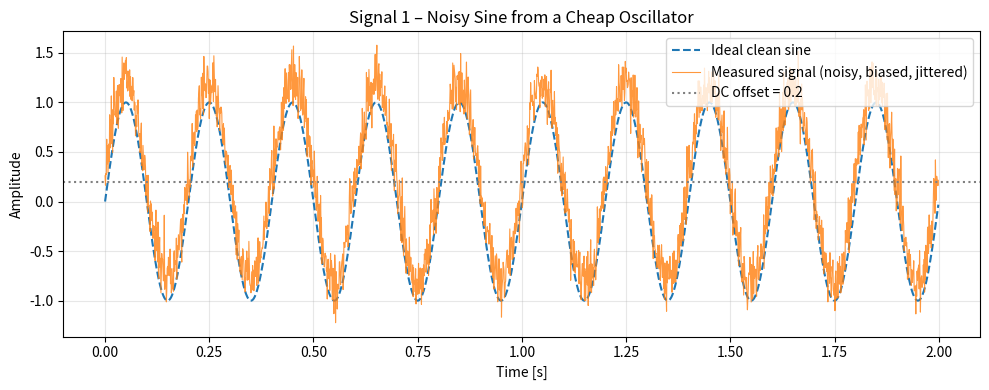
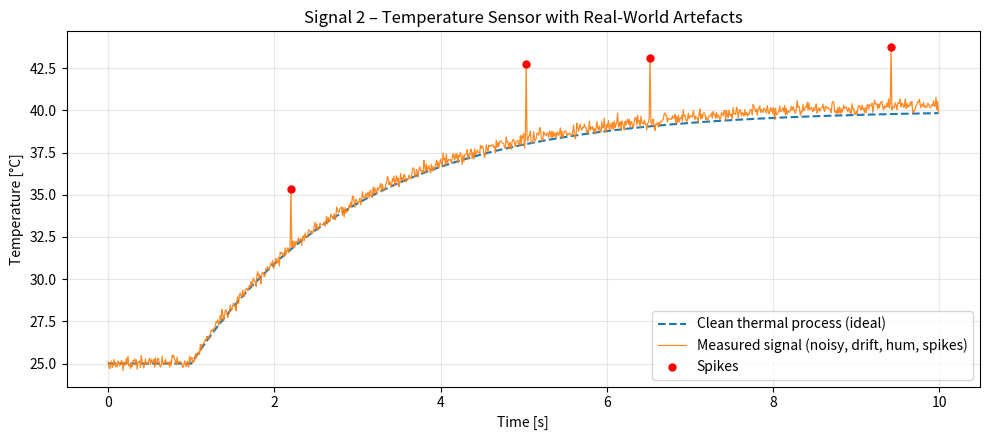
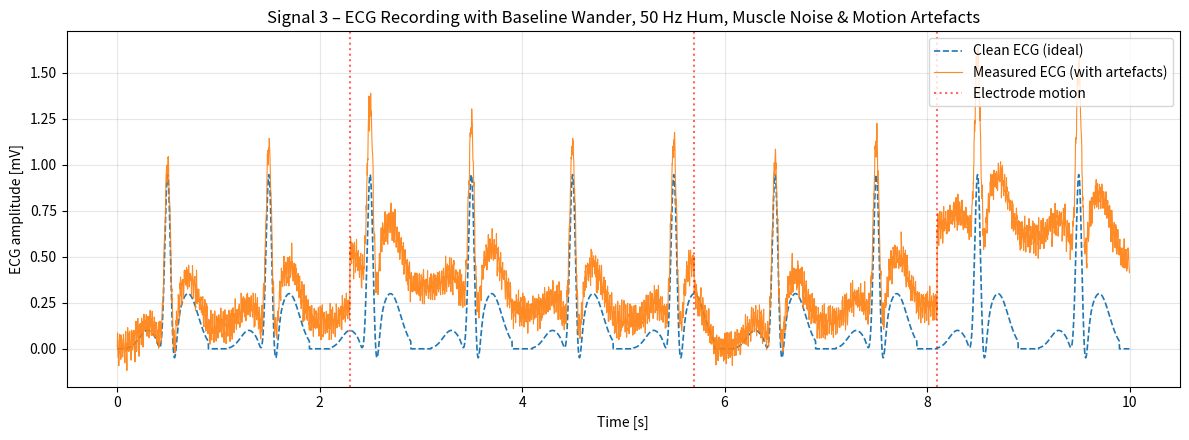

Python code for these plots, in order: (Note: this script raises an exception after producing the figures.)
import numpy as np
import matplotlib.pyplot as plt

# ---------- Parameters (tunable) ----------
fs = 1000                 # Sampling rate [Hz]
duration = 2.0            # Signal length [s]
f_nom = 5.0               # Nominal frequency [Hz]
amplitude = 1.0
dc_offset = 0.2           # DC bias
noise_std = 0.15          # Gaussian noise standard deviation
freq_jitter_std = 0.1     # Std of random frequency fluctuations [Hz]

# ---------- Time vector ----------
t = np.arange(0, duration, 1/fs)   # 0 to duration with step 1/fs
N = len(t)
dt = 1/fs

# ---------- Generate ideal (clean) sine ----------
ideal_sine = amplitude * np.sin(2 * np.pi * f_nom * t)

# ---------- Add frequency jitter (phase noise) ----------
# Random frequency deviation at each sample
freq_deviation = np.random.normal(0, freq_jitter_std, size=N)
# Phase jitter = 2π * cumulative sum of (frequency_deviation * dt)
phase_jitter = 2 * np.pi * np.cumsum(freq_deviation * dt)
# Total phase with nominal + jitter
total_phase = 2 * np.pi * f_nom * t + phase_jitter

# ---------- Build the measured signal ----------
# Start with noisy+jittery sine, add DC offset, add noise
measured_signal = amplitude * np.sin(total_phase) + dc_offset
measured_signal += np.random.normal(0, noise_std, size=N)

# ---------- Plot ----------
plt.figure(figsize=(10, 4))
plt.plot(t, ideal_sine, '--', linewidth=1.5, label='Ideal clean sine')
plt.plot(t, measured_signal, alpha=0.8, linewidth=0.8, label='Measured signal (noisy, biased, jittered)')
plt.axhline(dc_offset, color='gray', linestyle=':', label=f'DC offset = {dc_offset}')
plt.xlabel('Time [s]')
plt.ylabel('Amplitude')
plt.title('Signal 1 – Noisy Sine from a Cheap Oscillator')
plt.legend(loc='upper right')
plt.grid(True, alpha=0.3)
plt.tight_layout()
plt.show()

# ---------- Export measured signal to CSV (numpy) ----------
csv_filename = 'sine_measured.csv'
# Combine time and signal as columns: row[0]=time, row[1]=amplitude
data_to_save = np.column_stack((t, measured_signal))
header = 'Time (s),Amplitude'
np.savetxt(csv_filename, data_to_save, delimiter=',', header=header, comments='')
print(f'CSV exported to {csv_filename}')

import numpy as np
import matplotlib.pyplot as plt

# ---------- Parameters ----------
fs = 100                  # Sampling rate [Hz]
duration = 10.0           # Measurement length [s]
t = np.arange(0, duration, 1/fs)
N = len(t)

# Thermal process
T_ambient = 25.0          # °C
T_target = 40.0           # °C
tau = 2.0                 # Time constant [s]
t_heat_start = 1.0        # Heater turns on at t = 1 s

# Noise
noise_std = 0.2           # Gaussian noise std [°C]

# Spikes (positive only)
spike_prob = 0.005        # per sample
spike_amp_min = 3.0       # °C
spike_amp_max = 5.0       # °C

# Drift
drift_slope = 0.05        # °C/s  (total drift = 0.5 °C over 10 s)

# 50 Hz mains hum
hum_amplitude = 0.05      # °C
hum_freq = 50.0           # Hz

# ---------- Generate clean temperature (ideal physical process) ----------
clean_temp = np.full_like(t, T_ambient)
heating_region = t >= t_heat_start
clean_temp[heating_region] = T_ambient + (T_target - T_ambient) * \
                             (1 - np.exp(-(t[heating_region] - t_heat_start) / tau))

# ---------- Artefacts ----------
# 1. Slow drift (sensor electronics warming up)
drift = drift_slope * t

# 2. 50 Hz mains hum
hum = hum_amplitude * np.sin(2 * np.pi * hum_freq * t)

# 3. Gaussian measurement noise
noise = np.random.normal(0, noise_std, size=N)

# 4. Positive spikes (random placement & random amplitude)
spike_mask = np.random.rand(N) < spike_prob
spike_amplitudes = np.random.uniform(spike_amp_min, spike_amp_max, size=N)
spikes = spike_mask * spike_amplitudes   # non-zero only where spikes occur

# ---------- Build final measured signal ----------
measured = clean_temp + drift + hum + noise + spikes

# ---------- Plot ----------
plt.figure(figsize=(10, 4.5))
plt.plot(t, clean_temp, '--', linewidth=1.5, label='Clean thermal process (ideal)')
plt.plot(t, measured, linewidth=0.9, alpha=0.9, label='Measured signal (noisy, drift, hum, spikes)')
# Mark spike positions for visibility
spike_indices = np.where(spike_mask)[0]
if len(spike_indices) > 0:
    plt.scatter(t[spike_indices], measured[spike_indices],
                color='red', s=25, zorder=5, label='Spikes')
plt.xlabel('Time [s]')
plt.ylabel('Temperature [°C]')
plt.title('Signal 2 – Temperature Sensor with Real-World Artefacts')
plt.legend(loc='lower right')
plt.grid(True, alpha=0.3)
plt.tight_layout()
plt.show()

# ---------- Export measured signal to CSV ----------
csv_filename = 'temperature_measurement.csv'
data_to_save = np.column_stack((t, measured))
header = 'Time (s),Temperature (degC)'
np.savetxt(csv_filename, data_to_save, delimiter=',', header=header, comments='')
print(f'CSV exported to {csv_filename}')

import numpy as np
import matplotlib.pyplot as plt

# ================== Parameters ==================
fs = 500                    # Sampling rate [Hz]
duration = 10.0             # Recording length [s]
t = np.arange(0, duration, 1/fs)
N = len(t)

# Heartbeat placement (10 beats, centres at 0.5 s intervals)
beat_centres = np.arange(0.5, duration, 1.0)   # 0.5, 1.5, ..., 9.5 s

# ECG beat template (Lead II, approximate amplitudes)
def ecg_beat(t_rel):
    """Return a single heartbeat at relative time t_rel (0 = R peak)."""
    p = 0.1  * np.exp(-0.5 * ((t_rel + 0.2) / 0.08)**2)   # P wave
    q = -0.1 * np.exp(-0.5 * ((t_rel + 0.05) / 0.03)**2)  # Q wave
    r = 1.0  * np.exp(-0.5 * (t_rel / 0.03)**2)           # R wave
    s = -0.3 * np.exp(-0.5 * ((t_rel - 0.05) / 0.03)**2)  # S wave
    t_w = 0.3 * np.exp(-0.5 * ((t_rel - 0.2) / 0.1)**2)   # T wave
    return p + q + r + s + t_w

# ================== Clean ECG ==================
clean_ecg = np.zeros(N)
for centre in beat_centres:
    t_rel = t - centre                          # time relative to beat centre
    # Only add beat where relative time is within ±0.4 s (avoid far tails)
    mask = np.abs(t_rel) <= 0.4
    clean_ecg[mask] += ecg_beat(t_rel[mask])

# ================== Artefacts ==================
# 1. Baseline wander (respiration, low frequency)
bw_freq = 0.15          # Hz
bw_amp = 0.15           # mV
baseline_wander = bw_amp * np.sin(2 * np.pi * bw_freq * t)

# 2. 50 Hz power-line interference
hum_amp = 0.05          # mV
hum_50hz = hum_amp * np.sin(2 * np.pi * 50 * t)

# 3. Muscle noise (broadband, approximating high‑frequency EMG)
muscle_noise_std = 0.03  # mV
muscle_noise = np.random.normal(0, muscle_noise_std, size=N)

# 4. Electrode motion artefacts (abrupt baseline jumps)
electrode_jumps = np.zeros(N)
# Define jump times (in seconds) and amplitudes (mV)
jump_times =   [2.3, 5.7, 8.1]
jump_values =  [0.3, -0.2, 0.4]
for j_time, j_val in zip(jump_times, jump_values):
    idx = np.searchsorted(t, j_time)
    electrode_jumps[idx:] += j_val          # step from that point onward

# ================== Final measured ECG ==================
measured_ecg = clean_ecg + baseline_wander + hum_50hz + muscle_noise + electrode_jumps

# ================== Plot ==================
plt.figure(figsize=(12, 4.5))
plt.plot(t, clean_ecg, '--', linewidth=1.2, label='Clean ECG (ideal)')
plt.plot(t, measured_ecg, linewidth=0.8, alpha=0.9, label='Measured ECG (with artefacts)')
# Mark electrode motion jump times
for j_time in jump_times:
    plt.axvline(j_time, color='red', linestyle=':', alpha=0.6, label='Electrode motion' if j_time == jump_times[0] else "")
plt.xlabel('Time [s]')
plt.ylabel('ECG amplitude [mV]')
plt.title('Signal 3 – ECG Recording with Baseline Wander, 50 Hz Hum, Muscle Noise & Motion Artefacts')
plt.legend(loc='upper right')
plt.grid(True, alpha=0.3)
plt.tight_layout()
plt.show()

# ================== Export measured ECG to CSV ==================
csv_filename = 'ecg_recording.csv'
data_to_save = np.column_stack((t, measured_ecg))
header = 'Time (s),ECG (mV)'
np.savetxt(csv_filename, data_to_save, delimiter=',', header=header, comments='')
print(f'CSV exported to {csv_filename}')

import sys
!{sys.executable} -m pip install ipywidgets -q

import numpy as np
import matplotlib.pyplot as plt
import ipywidgets as widgets
from IPython.display import display, clear_output
import io

# -------------------- Global plot area --------------------
out = widgets.Output()

# -------------------- Signal generation functions --------------------
def generate_sine(fs=1000, duration=2.0, f=5.0, amplitude=1.0, dc_offset=0.2,
                  noise_std=0.15, jitter_std=0.1):
    t = np.arange(0, duration, 1/fs)
    N = len(t)
    ideal = amplitude * np.sin(2 * np.pi * f * t)
    freq_dev = np.random.normal(0, jitter_std, size=N)
    phase_jitter = 2 * np.pi * np.cumsum(freq_dev / fs)
    total_phase = 2 * np.pi * f * t + phase_jitter
    measured = amplitude * np.sin(total_phase) + dc_offset
    measured += np.random.normal(0, noise_std, size=N)
    return t, ideal, measured

def generate_temperature(fs=100, duration=10.0, T_ambient=25.0, T_target=40.0, tau=2.0,
                         heat_start=1.0, noise_std=0.2, spike_prob=0.005,
                         spike_min=3.0, spike_max=5.0, drift_slope=0.05, hum_amp=0.05,
                         hum_freq=50.0, include_drift=True, include_hum=True, include_spikes=True):
    t = np.arange(0, duration, 1/fs)
    N = len(t)
    clean = np.full_like(t, T_ambient)
    mask = t >= heat_start
    clean[mask] = T_ambient + (T_target - T_ambient) * (1 - np.exp(-(t[mask] - heat_start) / tau))
    
    measured = clean + np.random.normal(0, noise_std, size=N)
    if include_drift:
        measured += drift_slope * t
    if include_hum:
        measured += hum_amp * np.sin(2 * np.pi * hum_freq * t)
    if include_spikes:
        spike_mask_arr = np.random.rand(N) < spike_prob
        spike_amps = np.random.uniform(spike_min, spike_max, size=N)
        measured += spike_mask_arr * spike_amps
    return t, clean, measured

def ecg_beat(t_rel):
    """Single heartbeat template (Gaussians)."""
    p = 0.1  * np.exp(-0.5 * ((t_rel + 0.2) / 0.08)**2)
    q = -0.1 * np.exp(-0.5 * ((t_rel + 0.05) / 0.03)**2)
    r = 1.0  * np.exp(-0.5 * (t_rel / 0.03)**2)
    s = -0.3 * np.exp(-0.5 * ((t_rel - 0.05) / 0.03)**2)
    t_w = 0.3 * np.exp(-0.5 * ((t_rel - 0.2) / 0.1)**2)
    return p + q + r + s + t_w

def generate_ecg(fs=500, duration=10.0, heart_rate=60.0, bw_amp=0.15, bw_freq=0.15,
                 hum_amp=0.05, hum_freq=50.0, emg_std=0.03,
                 include_bw=True, include_hum=True, include_emg=True, include_motion=True,
                 motion_times_str="2.3,5.7,8.1", motion_amps_str="0.3,-0.2,0.4",
                 motion_decay_tau=0.5):
    t = np.arange(0, duration, 1/fs)
    N = len(t)
    beat_interval = 60.0 / heart_rate
    beat_centres = np.arange(0.5, duration, beat_interval)
    
    clean = np.zeros(N)
    for centre in beat_centres:
        t_rel = t - centre
        mask = np.abs(t_rel) <= 0.4
        clean[mask] += ecg_beat(t_rel[mask])
    
    measured = clean.copy()
    if include_bw:
        measured += bw_amp * np.sin(2 * np.pi * bw_freq * t)
    if include_hum:
        measured += hum_amp * np.sin(2 * np.pi * hum_freq * t)
    if include_emg:
        measured += np.random.normal(0, emg_std, size=N)
    if include_motion:
        # Parse motion times and amplitudes
        try:
            m_times = [float(x.strip()) for x in motion_times_str.split(',')]
            m_amps  = [float(x.strip()) for x in motion_amps_str.split(',')]
        except:
            m_times, m_amps = [], []
        for mt, ma in zip(m_times, m_amps):
            # Create decaying step: exponential decay with time constant motion_decay_tau
            idx = np.searchsorted(t, mt)
            if idx < N:
                decay = np.exp(-(t[idx:] - t[idx]) / motion_decay_tau)
                measured[idx:] += ma * decay
    return t, clean, measured

# -------------------- UI update function --------------------
def update_plot(b):
    with out:
        clear_output(wait=True)
        signal = signal_selector.value
        if signal == 'Sine Wave (Noisy Oscillator)':
            t, clean, noisy = generate_sine(
                fs=fs_sine.value, duration=dur_sine.value, f=freq_sine.value,
                amplitude=amp_sine.value, dc_offset=dc_sine.value,
                noise_std=noise_sine.value, jitter_std=jitter_sine.value)
            title = 'Sine Wave – Noisy Oscillator'
            csv_default = 'sine_measured.csv'
        elif signal == 'Temperature Sensor':
            t, clean, noisy = generate_temperature(
                fs=fs_temp.value, duration=dur_temp.value, T_ambient=Tamb.value,
                T_target=Ttarget.value, tau=tau_temp.value, heat_start=heat_start.value,
                noise_std=noise_temp.value, spike_prob=spike_prob.value,
                spike_min=spike_min.value, spike_max=spike_max.value,
                drift_slope=drift_slope.value, hum_amp=hum_temp.value, hum_freq=hum_freq_temp.value,
                include_drift=drift_toggle.value, include_hum=hum_temp_toggle.value,
                include_spikes=spikes_toggle.value)
            title = 'Temperature Sensor with Artefacts'
            csv_default = 'temperature_measurement.csv'
        else:  # ECG
            t, clean, noisy = generate_ecg(
                fs=fs_ecg.value, duration=dur_ecg.value, heart_rate=hr_ecg.value,
                bw_amp=bw_amp.value, bw_freq=bw_freq.value,
                hum_amp=hum_ecg.value, hum_freq=hum_freq_ecg.value,
                emg_std=emg_std.value,
                include_bw=bw_toggle.value, include_hum=hum_ecg_toggle.value,
                include_emg=emg_toggle.value, include_motion=motion_toggle.value,
                motion_times_str=motion_times.value, motion_amps_str=motion_amps.value,
                motion_decay_tau=motion_decay.value)
            title = 'ECG Recording with Artefacts'
            csv_default = 'ecg_recording.csv'
        
        # Plot
        fig, ax = plt.subplots(figsize=(10, 4))
        ax.plot(t, clean, '--', linewidth=1.2, label='Clean (ideal)')
        ax.plot(t, noisy, linewidth=0.8, alpha=0.9, label='Measured (noisy)')
        ax.set_xlabel('Time [s]')
        ax.set_ylabel('Amplitude')
        ax.set_title(title)
        ax.legend(loc='best')
        ax.grid(True, alpha=0.3)
        plt.tight_layout()
        plt.show()
        
        # Store data for export
        update_plot.current_t = t
        update_plot.current_noisy = noisy
        update_plot.current_csv_default = csv_default

# Attach attributes to function for export
update_plot.current_t = None
update_plot.current_noisy = None
update_plot.current_csv_default = 'signal.csv'

def export_csv(b):
    with out:
        if update_plot.current_noisy is None:
            print("Generate a signal first (click Update Plot).")
            return
        filename = csv_filename.value.strip()
        if not filename:
            filename = update_plot.current_csv_default
        data = np.column_stack((update_plot.current_t, update_plot.current_noisy))
        np.savetxt(filename, data, delimiter=',', header='Time (s),Amplitude', comments='')
        print(f"Exported to {filename}")

# -------------------- Signal selector --------------------
signal_selector = widgets.Dropdown(
    options=['Sine Wave (Noisy Oscillator)', 'Temperature Sensor', 'ECG'],
    value='Sine Wave (Noisy Oscillator)',
    description='Signal:',
)

# -------------------- Sine wave controls --------------------
fs_sine = widgets.IntSlider(value=1000, min=100, max=5000, step=100, description='Fs [Hz]')
dur_sine = widgets.FloatSlider(value=2.0, min=0.5, max=10.0, step=0.5, description='Duration [s]')
freq_sine = widgets.FloatSlider(value=5.0, min=0.1, max=50.0, step=0.1, description='Freq [Hz]')
amp_sine = widgets.FloatSlider(value=1.0, min=0.1, max=5.0, step=0.1, description='Amplitude')
dc_sine = widgets.FloatSlider(value=0.2, min=-1.0, max=1.0, step=0.05, description='DC offset')
noise_sine = widgets.FloatSlider(value=0.15, min=0.0, max=1.0, step=0.01, description='Noise std')
jitter_sine = widgets.FloatSlider(value=0.1, min=0.0, max=1.0, step=0.01, description='Freq jitter std')
sine_box = widgets.VBox([fs_sine, dur_sine, freq_sine, amp_sine, dc_sine, noise_sine, jitter_sine])

# -------------------- Temperature sensor controls --------------------
fs_temp = widgets.IntSlider(value=100, min=10, max=1000, step=10, description='Fs [Hz]')
dur_temp = widgets.FloatSlider(value=10.0, min=2.0, max=60.0, step=1.0, description='Duration [s]')
Tamb = widgets.FloatSlider(value=25.0, min=0.0, max=50.0, step=0.5, description='Ambient [°C]')
Ttarget = widgets.FloatSlider(value=40.0, min=20.0, max=100.0, step=0.5, description='Target [°C]')
tau_temp = widgets.FloatSlider(value=2.0, min=0.1, max=10.0, step=0.1, description='Time const [s]')
heat_start = widgets.FloatSlider(value=1.0, min=0.0, max=5.0, step=0.1, description='Heat start [s]')
noise_temp = widgets.FloatSlider(value=0.2, min=0.0, max=2.0, step=0.05, description='Noise std [°C]')
spike_prob = widgets.FloatSlider(value=0.005, min=0.0, max=0.1, step=0.001, description='Spike prob')
spike_min = widgets.FloatSlider(value=3.0, min=0.5, max=10.0, step=0.1, description='Spike min [°C]')
spike_max = widgets.FloatSlider(value=5.0, min=1.0, max=15.0, step=0.1, description='Spike max [°C]')
drift_slope = widgets.FloatSlider(value=0.05, min=0.0, max=0.5, step=0.01, description='Drift [°C/s]')
hum_temp = widgets.FloatSlider(value=0.05, min=0.0, max=0.5, step=0.01, description='Hum amp [°C]')
hum_freq_temp = widgets.FloatSlider(value=50.0, min=10.0, max=100.0, step=1.0, description='Hum freq [Hz]')
# Toggles
drift_toggle = widgets.Checkbox(value=True, description='Include drift')
hum_temp_toggle = widgets.Checkbox(value=True, description='Include 50 Hz hum')
spikes_toggle = widgets.Checkbox(value=True, description='Include spikes')
temp_box = widgets.VBox([fs_temp, dur_temp, Tamb, Ttarget, tau_temp, heat_start,
                         noise_temp, spike_prob, spike_min, spike_max,
                         drift_slope, drift_toggle, hum_temp, hum_freq_temp,
                         hum_temp_toggle, spikes_toggle])

# -------------------- ECG controls --------------------
fs_ecg = widgets.IntSlider(value=500, min=100, max=2000, step=100, description='Fs [Hz]')
dur_ecg = widgets.FloatSlider(value=10.0, min=2.0, max=30.0, step=1.0, description='Duration [s]')
hr_ecg = widgets.FloatSlider(value=60.0, min=30.0, max=150.0, step=1.0, description='Heart rate [bpm]')
bw_amp = widgets.FloatSlider(value=0.15, min=0.0, max=1.0, step=0.01, description='BW amplitude')
bw_freq = widgets.FloatSlider(value=0.15, min=0.05, max=2.0, step=0.01, description='BW freq [Hz]')
hum_ecg = widgets.FloatSlider(value=0.05, min=0.0, max=0.5, step=0.01, description='Hum amplitude')
hum_freq_ecg = widgets.FloatSlider(value=50.0, min=10.0, max=100.0, step=1.0, description='Hum freq [Hz]')
emg_std = widgets.FloatSlider(value=0.03, min=0.0, max=0.3, step=0.005, description='Muscle noise std')
motion_times = widgets.Text(value="2.3,5.7,8.1", description='Motion times [s]', layout=widgets.Layout(width='300px'))
motion_amps = widgets.Text(value="0.3,-0.2,0.4", description='Motion amplitudes', layout=widgets.Layout(width='300px'))
motion_decay = widgets.FloatSlider(value=0.5, min=0.1, max=3.0, step=0.1, description='Motion decay tau')
# Toggles
bw_toggle = widgets.Checkbox(value=True, description='Baseline wander')
hum_ecg_toggle = widgets.Checkbox(value=True, description='50 Hz hum')
emg_toggle = widgets.Checkbox(value=True, description='Muscle noise')
motion_toggle = widgets.Checkbox(value=True, description='Electrode motion')
ecg_box = widgets.VBox([fs_ecg, dur_ecg, hr_ecg, bw_amp, bw_freq, bw_toggle,
                        hum_ecg, hum_freq_ecg, hum_ecg_toggle,
                        emg_std, emg_toggle,
                        motion_times, motion_amps, motion_decay, motion_toggle])

# -------------------- Visibility handler --------------------
controls_dict = {
    'Sine Wave (Noisy Oscillator)': sine_box,
    'Temperature Sensor': temp_box,
    'ECG': ecg_box
}
controls_area = widgets.VBox([sine_box])  # placeholder

def on_signal_change(change):
    controls_area.children = [controls_dict[change['new']]]
signal_selector.observe(on_signal_change, names='value')
# initialise
on_signal_change({'new': signal_selector.value})

# -------------------- Buttons and export --------------------
update_btn = widgets.Button(description='Update Plot', button_style='success')
export_btn = widgets.Button(description='Export CSV', button_style='info')
csv_filename = widgets.Text(value='', placeholder='filename.csv', description='File:')

update_btn.on_click(update_plot)
export_btn.on_click(export_csv)

# -------------------- Layout --------------------
ui = widgets.VBox([
    signal_selector,
    controls_area,
    widgets.HBox([update_btn, export_btn, csv_filename]),
    out
])

display(ui)

import numpy as np
import matplotlib.pyplot as plt
import ipywidgets as widgets
from IPython.display import display, clear_output

# -------------------- Signal generation functions (unchanged) --------------------
def generate_sine(fs=1000, duration=2.0, f=5.0, amplitude=1.0, dc_offset=0.2,
                  noise_std=0.15, jitter_std=0.1):
    t = np.arange(0, duration, 1/fs)
    N = len(t)
    ideal = amplitude * np.sin(2 * np.pi * f * t)
    freq_dev = np.random.normal(0, jitter_std, size=N)
    phase_jitter = 2 * np.pi * np.cumsum(freq_dev / fs)
    total_phase = 2 * np.pi * f * t + phase_jitter
    measured = amplitude * np.sin(total_phase) + dc_offset + np.random.normal(0, noise_std, size=N)
    return t, ideal, measured

def generate_temperature(fs=100, duration=10.0, T_ambient=25.0, T_target=40.0, tau=2.0,
                         heat_start=1.0, noise_std=0.2, spike_prob=0.005,
                         spike_min=3.0, spike_max=5.0, drift_slope=0.05, hum_amp=0.05,
                         hum_freq=50.0, include_drift=True, include_hum=True, 
                         include_spikes=True, include_noise=True):
    t = np.arange(0, duration, 1/fs)
    N = len(t)
    clean = np.full_like(t, T_ambient)
    mask = t >= heat_start
    clean[mask] = T_ambient + (T_target - T_ambient) * (1 - np.exp(-(t[mask] - heat_start) / tau))
    
    measured = clean.copy()
    if include_noise:
        measured += np.random.normal(0, noise_std, size=N)
    if include_drift:
        measured += drift_slope * t
    if include_hum:
        measured += hum_amp * np.sin(2 * np.pi * hum_freq * t)
    if include_spikes:
        spike_mask_arr = np.random.rand(N) < spike_prob
        spike_amps = np.random.uniform(spike_min, spike_max, size=N)
        measured += spike_mask_arr * spike_amps
    return t, clean, measured

def ecg_beat(t_rel):
    p = 0.1  * np.exp(-0.5 * ((t_rel + 0.2) / 0.08)**2)
    q = -0.1 * np.exp(-0.5 * ((t_rel + 0.05) / 0.03)**2)
    r = 1.0  * np.exp(-0.5 * (t_rel / 0.03)**2)
    s = -0.3 * np.exp(-0.5 * ((t_rel - 0.05) / 0.03)**2)
    t_w = 0.3 * np.exp(-0.5 * ((t_rel - 0.2) / 0.1)**2)
    return p + q + r + s + t_w

def generate_ecg(fs=500, duration=10.0, heart_rate=60.0, bw_amp=0.15, bw_freq=0.15,
                 hum_amp=0.05, hum_freq=50.0, emg_std=0.03,
                 include_bw=True, include_hum=True, include_emg=True, include_motion=True,
                 motion_times_str="2.3,5.7,8.1", motion_amps_str="0.3,-0.2,0.4",
                 motion_decay_tau=0.5):
    t = np.arange(0, duration, 1/fs)
    N = len(t)
    beat_interval = 60.0 / heart_rate
    beat_centres = np.arange(0.5, duration, beat_interval)
    clean = np.zeros(N)
    for centre in beat_centres:
        t_rel = t - centre
        mask = np.abs(t_rel) <= 0.4
        clean[mask] += ecg_beat(t_rel[mask])
    measured = clean.copy()
    if include_bw:
        measured += bw_amp * np.sin(2 * np.pi * bw_freq * t)
    if include_hum:
        measured += hum_amp * np.sin(2 * np.pi * hum_freq * t)
    if include_emg:
        measured += np.random.normal(0, emg_std, size=N)
    if include_motion:
        try:
            m_times = [float(x.strip()) for x in motion_times_str.split(',')]
            m_amps  = [float(x.strip()) for x in motion_amps_str.split(',')]
        except:
            m_times, m_amps = [], []
        for mt, ma in zip(m_times, m_amps):
            idx = np.searchsorted(t, mt)
            if idx < N:
                decay = np.exp(-(t[idx:] - t[idx]) / motion_decay_tau)
                measured[idx:] += ma * decay
    return t, clean, measured

# -------------------- Styling helper --------------------
def styled_box(children, title=None):
    items = []
    if title:
        items.append(widgets.HTML(f"<b style='font-size:14px; color:#2c3e50;'>{title}</b>"))
    items += children
    return widgets.VBox(items, layout=widgets.Layout(
        border='1px solid #bdc3c7', padding='10px', margin='5px 0px 5px 0px',
        border_radius='8px', background_color='#fafafa'
    ))

# -------------------- Create all widgets --------------------
# Header
header = widgets.HTML("<h2 style='color:#2c3e50; margin-bottom:0;'>📊 Interactive Signal Generator</h2>")
subtitle = widgets.HTML("<p style='color:#7f8c8d; margin-top:0;'>Configure parameters, generate signal, and export to CSV.</p>")

# Signal selector
signal_selector = widgets.Dropdown(
    options=['Sine Wave (Noisy Oscillator)', 'Temperature Sensor', 'ECG Recording'],
    value='Sine Wave (Noisy Oscillator)',
    description='Signal Type:',
    layout=widgets.Layout(width='50%', margin='0 0 10px 0'),
    style={'description_width': 'initial'}
)

# ---------- Sine widgets ----------
sine_fs = widgets.IntSlider(value=1000, min=100, max=5000, step=100, description='Sampling rate [Hz]', style={'description_width': 'initial'})
sine_dur = widgets.FloatSlider(value=2.0, min=0.5, max=10, step=0.5, description='Duration [s]', style={'description_width': 'initial'})
sine_freq = widgets.FloatSlider(value=5.0, min=0.1, max=50, step=0.1, description='Frequency [Hz]', style={'description_width': 'initial'})
sine_amp = widgets.FloatSlider(value=1.0, min=0.1, max=5, step=0.1, description='Amplitude', style={'description_width': 'initial'})
sine_dc = widgets.FloatSlider(value=0.2, min=-1.0, max=1.0, step=0.05, description='DC offset', style={'description_width': 'initial'})
sine_noise = widgets.FloatSlider(value=0.15, min=0, max=1.0, step=0.01, description='Noise std', style={'description_width': 'initial'})
sine_jitter = widgets.FloatSlider(value=0.1, min=0, max=1.0, step=0.01, description='Freq jitter std', style={'description_width': 'initial'})

sine_box = styled_box([sine_fs, sine_dur, sine_freq, sine_amp, sine_dc, sine_noise, sine_jitter],
                      title="Sine Wave Parameters")

# ---------- Temperature widgets ----------
temp_fs = widgets.IntSlider(value=100, min=10, max=1000, step=10, description='Sampling rate [Hz]', style={'description_width': 'initial'})
temp_dur = widgets.FloatSlider(value=10.0, min=2, max=60, step=1, description='Duration [s]', style={'description_width': 'initial'})
temp_Tamb = widgets.FloatSlider(value=25.0, min=0, max=50, step=0.5, description='Ambient [°C]', style={'description_width': 'initial'})
temp_Ttarget = widgets.FloatSlider(value=40.0, min=20, max=100, step=0.5, description='Target [°C]', style={'description_width': 'initial'})
temp_tau = widgets.FloatSlider(value=2.0, min=0.1, max=10, step=0.1, description='Time constant [s]', style={'description_width': 'initial'})
temp_heat_start = widgets.FloatSlider(value=1.0, min=0, max=5, step=0.1, description='Heat start [s]', style={'description_width': 'initial'})
temp_noise = widgets.FloatSlider(value=0.2, min=0, max=2.0, step=0.05, description='Noise std [°C]', style={'description_width': 'initial'})
temp_spike_prob = widgets.FloatSlider(value=0.005, min=0, max=0.1, step=0.001, description='Spike probability', style={'description_width': 'initial'})
temp_spike_min = widgets.FloatSlider(value=3.0, min=0.5, max=10, step=0.1, description='Spike min [°C]', style={'description_width': 'initial'})
temp_spike_max = widgets.FloatSlider(value=5.0, min=1, max=15, step=0.1, description='Spike max [°C]', style={'description_width': 'initial'})
temp_drift = widgets.FloatSlider(value=0.05, min=0, max=0.5, step=0.01, description='Drift [°C/s]', style={'description_width': 'initial'})
temp_hum_amp = widgets.FloatSlider(value=0.05, min=0, max=0.5, step=0.01, description='Hum amplitude [°C]', style={'description_width': 'initial'})
temp_hum_freq = widgets.FloatSlider(value=50.0, min=10, max=100, step=1, description='Hum frequency [Hz]', style={'description_width': 'initial'})

temp_drift_toggle = widgets.Checkbox(value=True, description='Include drift')
temp_hum_toggle = widgets.Checkbox(value=True, description='Include 50 Hz hum')
temp_spikes_toggle = widgets.Checkbox(value=True, description='Include spikes')
temp_noise_toggle = widgets.Checkbox(value=True, description='Include white noise')

temp_params_box = styled_box([temp_fs, temp_dur, temp_Tamb, temp_Ttarget, temp_tau,
                              temp_heat_start, temp_noise, temp_spike_prob, temp_spike_min,
                              temp_spike_max, temp_drift, temp_hum_amp, temp_hum_freq],
                             title="Temperature Sensor Parameters")
temp_toggles_box = styled_box([temp_drift_toggle, temp_hum_toggle, temp_spikes_toggle, temp_noise_toggle], title="Artefacts")
temp_box = widgets.VBox([temp_params_box, temp_toggles_box])

# ---------- ECG widgets ----------
ecg_fs = widgets.IntSlider(value=500, min=100, max=2000, step=100, description='Sampling rate [Hz]', style={'description_width': 'initial'})
ecg_dur = widgets.FloatSlider(value=10.0, min=2, max=30, step=1, description='Duration [s]', style={'description_width': 'initial'})
ecg_hr = widgets.FloatSlider(value=60.0, min=30, max=150, step=1, description='Heart rate [bpm]', style={'description_width': 'initial'})
ecg_bw_amp = widgets.FloatSlider(value=0.15, min=0, max=1.0, step=0.01, description='BW amplitude', style={'description_width': 'initial'})
ecg_bw_freq = widgets.FloatSlider(value=0.15, min=0.05, max=2.0, step=0.01, description='BW frequency [Hz]', style={'description_width': 'initial'})
ecg_hum_amp = widgets.FloatSlider(value=0.05, min=0, max=0.5, step=0.01, description='Hum amplitude', style={'description_width': 'initial'})
ecg_hum_freq = widgets.FloatSlider(value=50.0, min=10, max=100, step=1, description='Hum frequency [Hz]', style={'description_width': 'initial'})
ecg_emg = widgets.FloatSlider(value=0.03, min=0, max=0.3, step=0.005, description='Muscle noise std', style={'description_width': 'initial'})
ecg_motion_decay = widgets.FloatSlider(value=0.5, min=0.1, max=3.0, step=0.1, description='Motion decay tau', style={'description_width': 'initial'})
ecg_motion_times = widgets.Text(value="2.3,5.7,8.1", description='Motion times [s]', layout=widgets.Layout(width='400px'), style={'description_width': 'initial'})
ecg_motion_amps = widgets.Text(value="0.3,-0.2,0.4", description='Motion amplitudes [mV]', layout=widgets.Layout(width='400px'), style={'description_width': 'initial'})

ecg_bw_toggle = widgets.Checkbox(value=True, description='Baseline wander')
ecg_hum_toggle = widgets.Checkbox(value=True, description='50 Hz hum')
ecg_emg_toggle = widgets.Checkbox(value=True, description='Muscle noise (EMG)')
ecg_motion_toggle = widgets.Checkbox(value=True, description='Electrode motion')

ecg_params_box = styled_box([ecg_fs, ecg_dur, ecg_hr, ecg_bw_amp, ecg_bw_freq,
                             ecg_hum_amp, ecg_hum_freq, ecg_emg, ecg_motion_decay],
                            title="ECG Parameters")
ecg_motion_box = styled_box([ecg_motion_times, ecg_motion_amps], title="Electrode Motion Details")
ecg_toggles_box = styled_box([ecg_bw_toggle, ecg_hum_toggle, ecg_emg_toggle, ecg_motion_toggle], title="Artefacts")
ecg_box = widgets.VBox([ecg_params_box, ecg_motion_box, ecg_toggles_box])

# Controls container (switched by signal type)
controls_area = widgets.VBox([sine_box])

def on_signal_change(change):
    signal = change['new']
    if signal == 'Sine Wave (Noisy Oscillator)':
        controls_area.children = [sine_box]
    elif signal == 'Temperature Sensor':
        controls_area.children = [temp_box]
    else:  # ECG
        controls_area.children = [ecg_box]
signal_selector.observe(on_signal_change, names='value')

# Output plot area
out = widgets.Output()

# Buttons
generate_btn = widgets.Button(description='Generate Signal', button_style='primary',
                              layout=widgets.Layout(width='150px', margin='5px 10px 5px 0'))
export_btn = widgets.Button(description='Export CSV', button_style='info',
                            layout=widgets.Layout(width='120px', margin='5px 10px 5px 0'))
reset_btn = widgets.Button(description='Reset Defaults', button_style='warning',
                           layout=widgets.Layout(width='140px', margin='5px 0'))
csv_filename = widgets.Text(value='signal.csv', placeholder='filename.csv', description='File:',
                            layout=widgets.Layout(width='300px', margin='5px 0'),
                            style={'description_width': 'initial'})

# Store last generated data
generate_btn.current_data = (None, None)

# -------------------- Callbacks --------------------
def generate_callback(b):
    signal = signal_selector.value
    if signal == 'Sine Wave (Noisy Oscillator)':
        t, clean, noisy = generate_sine(
            fs=sine_fs.value, duration=sine_dur.value, f=sine_freq.value,
            amplitude=sine_amp.value, dc_offset=sine_dc.value,
            noise_std=sine_noise.value, jitter_std=sine_jitter.value)
        title = 'Sine Wave – Noisy Oscillator'
    elif signal == 'Temperature Sensor':
        t, clean, noisy = generate_temperature(
            fs=temp_fs.value, duration=temp_dur.value, T_ambient=temp_Tamb.value,
            T_target=temp_Ttarget.value, tau=temp_tau.value, heat_start=temp_heat_start.value,
            noise_std=temp_noise.value, spike_prob=temp_spike_prob.value,
            spike_min=temp_spike_min.value, spike_max=temp_spike_max.value,
            drift_slope=temp_drift.value, hum_amp=temp_hum_amp.value,
            hum_freq=temp_hum_freq.value,
            include_drift=temp_drift_toggle.value, include_hum=temp_hum_toggle.value,
            include_spikes=temp_spikes_toggle.value,
            include_noise=temp_noise_toggle.value)
        title = 'Temperature Sensor with Artefacts'
    else:  # ECG
        t, clean, noisy = generate_ecg(
            fs=ecg_fs.value, duration=ecg_dur.value, heart_rate=ecg_hr.value,
            bw_amp=ecg_bw_amp.value, bw_freq=ecg_bw_freq.value,
            hum_amp=ecg_hum_amp.value, hum_freq=ecg_hum_freq.value,
            emg_std=ecg_emg.value,
            include_bw=ecg_bw_toggle.value, include_hum=ecg_hum_toggle.value,
            include_emg=ecg_emg_toggle.value, include_motion=ecg_motion_toggle.value,
            motion_times_str=ecg_motion_times.value, motion_amps_str=ecg_motion_amps.value,
            motion_decay_tau=ecg_motion_decay.value)
        title = 'ECG Recording with Artefacts'

    generate_btn.current_data = (t, noisy)

    with out:
        clear_output(wait=True)
        fig, ax = plt.subplots(figsize=(10, 4))
        ax.plot(t, clean, '--', linewidth=1.2, label='Clean (ideal)')
        ax.plot(t, noisy, linewidth=0.8, alpha=0.9, label='Measured (noisy)')
        ax.set_xlabel('Time [s]')
        ax.set_ylabel('Amplitude')
        ax.set_title(title)
        ax.legend(loc='best')
        ax.grid(True, alpha=0.3)
        plt.tight_layout()
        plt.show()

def export_callback(b):
    t, noisy = generate_btn.current_data
    if t is None:
        with out:
            print("Please generate a signal first.")
        return
    fname = csv_filename.value.strip()
    if not fname:
        fname = 'signal.csv'
    np.savetxt(fname, np.column_stack((t, noisy)), delimiter=',',
               header='Time (s),Amplitude', comments='')
    with out:
        print(f"Data exported to {fname}")

def reset_callback(b):
    signal = signal_selector.value
    if signal == 'Sine Wave (Noisy Oscillator)':
        sine_fs.value = 1000; sine_dur.value = 2.0; sine_freq.value = 5.0; sine_amp.value = 1.0
        sine_dc.value = 0.2; sine_noise.value = 0.15; sine_jitter.value = 0.1
    elif signal == 'Temperature Sensor':
        temp_fs.value = 100; temp_dur.value = 10.0; temp_Tamb.value = 25.0; temp_Ttarget.value = 40.0
        temp_tau.value = 2.0; temp_heat_start.value = 1.0; temp_noise.value = 0.2
        temp_spike_prob.value = 0.005; temp_spike_min.value = 3.0; temp_spike_max.value = 5.0
        temp_drift.value = 0.05; temp_hum_amp.value = 0.05; temp_hum_freq.value = 50.0
        temp_drift_toggle.value = True; temp_hum_toggle.value = True; temp_spikes_toggle.value = True; temp_noise_toggle.value = True
    else:  # ECG
        ecg_fs.value = 500; ecg_dur.value = 10.0; ecg_hr.value = 60.0; ecg_bw_amp.value = 0.15
        ecg_bw_freq.value = 0.15; ecg_hum_amp.value = 0.05; ecg_hum_freq.value = 50.0
        ecg_emg.value = 0.03; ecg_motion_decay.value = 0.5
        ecg_motion_times.value = "2.3,5.7,8.1"; ecg_motion_amps.value = "0.3,-0.2,0.4"
        ecg_bw_toggle.value = True; ecg_hum_toggle.value = True; ecg_emg_toggle.value = True
        ecg_motion_toggle.value = True
    generate_callback(None)

generate_btn.on_click(generate_callback)
export_btn.on_click(export_callback)
reset_btn.on_click(reset_callback)

# -------------------- Layout assembly --------------------
button_row = widgets.HBox([generate_btn, export_btn, reset_btn, csv_filename],
                          layout=widgets.Layout(align_items='center'))

main_ui = widgets.VBox([
    header,
    subtitle,
    signal_selector,
    controls_area,
    button_row,
    out
], layout=widgets.Layout(padding='10px', border='1px solid #dcdcdc', border_radius='10px',
                         background_color='white'))

display(main_ui)
